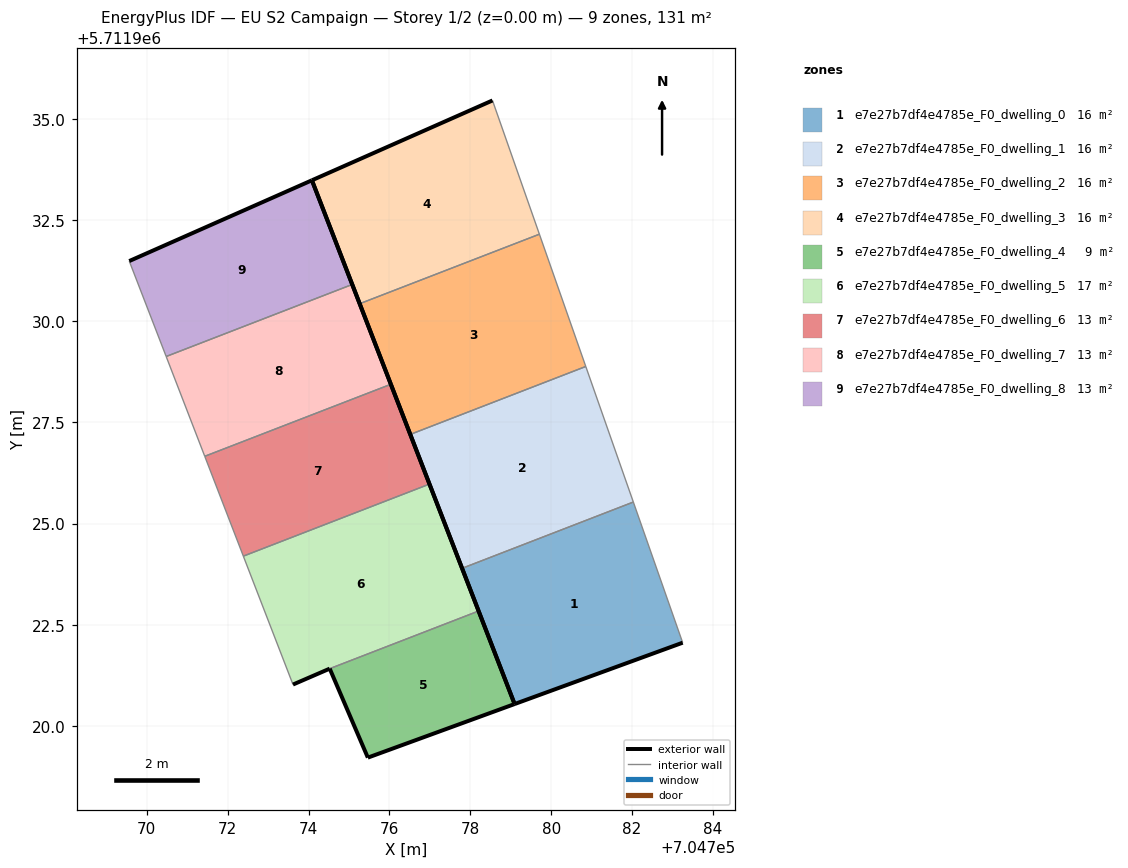
=== STOREY PLAN SPEC (per zone: floor XY polygon, exterior-wall plan segments, windows/doors) ===
zone 1: e7e27b7df4e4785e_F0_dwelling_0  (16.3 m²)
  floor: (704783.25, 5711922.05) (704782.03, 5711925.53) (704777.80, 5711923.89) (704779.10, 5711920.54)
  exterior wall: (704783.25, 5711922.05) – (704779.10, 5711920.54)  [4.4 m]
  exterior wall: (704779.10, 5711920.54) – (704777.80, 5711923.89)  [3.6 m]
  interior walls: 2
zone 2: e7e27b7df4e4785e_F0_dwelling_1  (16.3 m²)
  floor: (704782.03, 5711925.53) (704780.86, 5711928.88) (704776.52, 5711927.20) (704777.80, 5711923.89)
  exterior wall: (704777.80, 5711923.89) – (704776.52, 5711927.20)  [3.6 m]
  interior walls: 3
zone 3: e7e27b7df4e4785e_F0_dwelling_2  (16.3 m²)
  floor: (704780.86, 5711928.88) (704779.71, 5711932.16) (704775.27, 5711930.44) (704776.52, 5711927.20)
  exterior wall: (704776.52, 5711927.20) – (704775.27, 5711930.44)  [3.5 m]
  interior walls: 3
zone 4: e7e27b7df4e4785e_F0_dwelling_3  (16.3 m²)
  floor: (704779.71, 5711932.16) (704778.55, 5711935.46) (704774.08, 5711933.49) (704775.27, 5711930.44)
  exterior wall: (704775.27, 5711930.44) – (704774.08, 5711933.49)  [3.3 m]
  exterior wall: (704774.08, 5711933.49) – (704778.55, 5711935.46)  [4.9 m]
  interior walls: 2
zone 5: e7e27b7df4e4785e_F0_dwelling_4  (9.5 m²)
  floor: (704779.10, 5711920.54) (704778.21, 5711922.84) (704774.52, 5711921.41) (704775.47, 5711919.21)
  exterior wall: (704779.10, 5711920.54) – (704775.47, 5711919.21)  [3.9 m]
  exterior wall: (704775.47, 5711919.21) – (704774.52, 5711921.41)  [2.4 m]
  exterior wall: (704778.21, 5711922.84) – (704779.10, 5711920.54)  [2.5 m]
  interior walls: 1
zone 6: e7e27b7df4e4785e_F0_dwelling_5  (16.6 m²)
  floor: (704778.21, 5711922.84) (704776.99, 5711925.98) (704772.39, 5711924.19) (704773.60, 5711921.05) (704773.62, 5711921.02) (704774.52, 5711921.41)
  exterior wall: (704774.52, 5711921.41) – (704773.62, 5711921.02)  [1.0 m]
  exterior wall: (704776.99, 5711925.98) – (704778.21, 5711922.84)  [3.4 m]
  interior walls: 4
zone 7: e7e27b7df4e4785e_F0_dwelling_6  (13.1 m²)
  floor: (704776.99, 5711925.98) (704776.04, 5711928.44) (704771.43, 5711926.66) (704772.39, 5711924.19)
  exterior wall: (704776.04, 5711928.44) – (704776.99, 5711925.98)  [2.6 m]
  interior walls: 3
zone 8: e7e27b7df4e4785e_F0_dwelling_7  (13.1 m²)
  floor: (704776.04, 5711928.44) (704775.08, 5711930.91) (704770.48, 5711929.13) (704771.43, 5711926.66)
  exterior wall: (704775.08, 5711930.91) – (704776.04, 5711928.44)  [2.6 m]
  interior walls: 3
zone 9: e7e27b7df4e4785e_F0_dwelling_8  (13.1 m²)
  floor: (704775.08, 5711930.91) (704774.08, 5711933.49) (704769.57, 5711931.49) (704770.48, 5711929.13)
  exterior wall: (704769.57, 5711931.49) – (704774.08, 5711933.49)  [4.9 m]
  exterior wall: (704774.08, 5711933.49) – (704775.08, 5711930.91)  [2.8 m]
  interior walls: 2

=== DERIVED (storey summary) ===
Building: EU S2 Campaign
Storey: 1 of 2  (floor level z = 0.00 m)
Storey gross floor area: 130.6 m²
Zones on this storey: 9
  - e7e27b7df4e4785e_F0_dwelling_0: floor 16.3 m²; exterior wall 8.0 m (24.1 m²); WWR 0.0%
  - e7e27b7df4e4785e_F0_dwelling_1: floor 16.3 m²; exterior wall 3.6 m (10.7 m²); WWR 0.0%
  - e7e27b7df4e4785e_F0_dwelling_2: floor 16.3 m²; exterior wall 3.5 m (10.4 m²); WWR 0.0%
  - e7e27b7df4e4785e_F0_dwelling_3: floor 16.3 m²; exterior wall 8.2 m (24.5 m²); WWR 0.0%
  - e7e27b7df4e4785e_F0_dwelling_4: floor 9.5 m²; exterior wall 8.7 m (26.2 m²); WWR 0.0%
  - e7e27b7df4e4785e_F0_dwelling_5: floor 16.6 m²; exterior wall 4.4 m (13.1 m²); WWR 0.0%
  - e7e27b7df4e4785e_F0_dwelling_6: floor 13.1 m²; exterior wall 2.6 m (7.9 m²); WWR 0.0%
  - e7e27b7df4e4785e_F0_dwelling_7: floor 13.1 m²; exterior wall 2.6 m (7.9 m²); WWR 0.0%
  - e7e27b7df4e4785e_F0_dwelling_8: floor 13.1 m²; exterior wall 7.7 m (23.1 m²); WWR 0.0%
Zone adjacency (shared interzone walls):
  - e7e27b7df4e4785e_F0_dwelling_0 ↔ e7e27b7df4e4785e_F0_dwelling_1
  - e7e27b7df4e4785e_F0_dwelling_1 ↔ e7e27b7df4e4785e_F0_dwelling_2
  - e7e27b7df4e4785e_F0_dwelling_2 ↔ e7e27b7df4e4785e_F0_dwelling_3
  - e7e27b7df4e4785e_F0_dwelling_4 ↔ e7e27b7df4e4785e_F0_dwelling_5
  - e7e27b7df4e4785e_F0_dwelling_5 ↔ e7e27b7df4e4785e_F0_dwelling_6
  - e7e27b7df4e4785e_F0_dwelling_6 ↔ e7e27b7df4e4785e_F0_dwelling_7
  - e7e27b7df4e4785e_F0_dwelling_7 ↔ e7e27b7df4e4785e_F0_dwelling_8